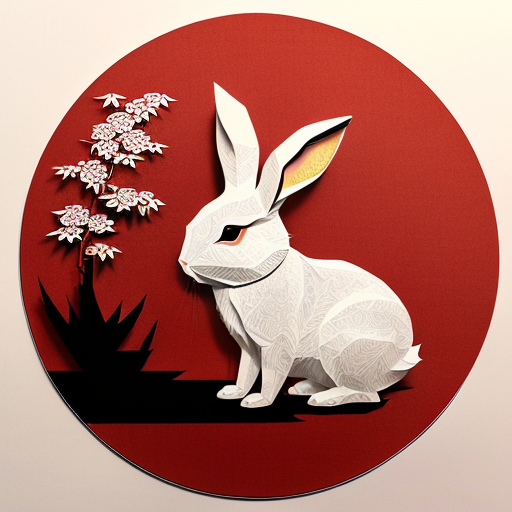
Generation parameters embedded in this image by AUTOMATIC1111 Stable Diffusion web UI or a fork of it (Forge, ...) (PNG 'parameters' text chunk):
(((masterpiece))), best quality,
((Chinese paper-cut art of cute rabbit)), ((Chinese paper-cut)), ((complicated paper-cut with many paper layers)), ((every paper layer with shadows)), (round red background paper), single color on each paper layer, front light, (detailed accurate rabbit face), chinese  gold coin as small pendant on background, three-dimensional
Negative prompt: ((blurry)), watermark, signature, text, weird face
Steps: 32, Sampler: Euler a, CFG scale: 9.5, Seed: 3506901197, Size: 512x512, Model hash: 10a699c0f3, Model: deliberate_v11